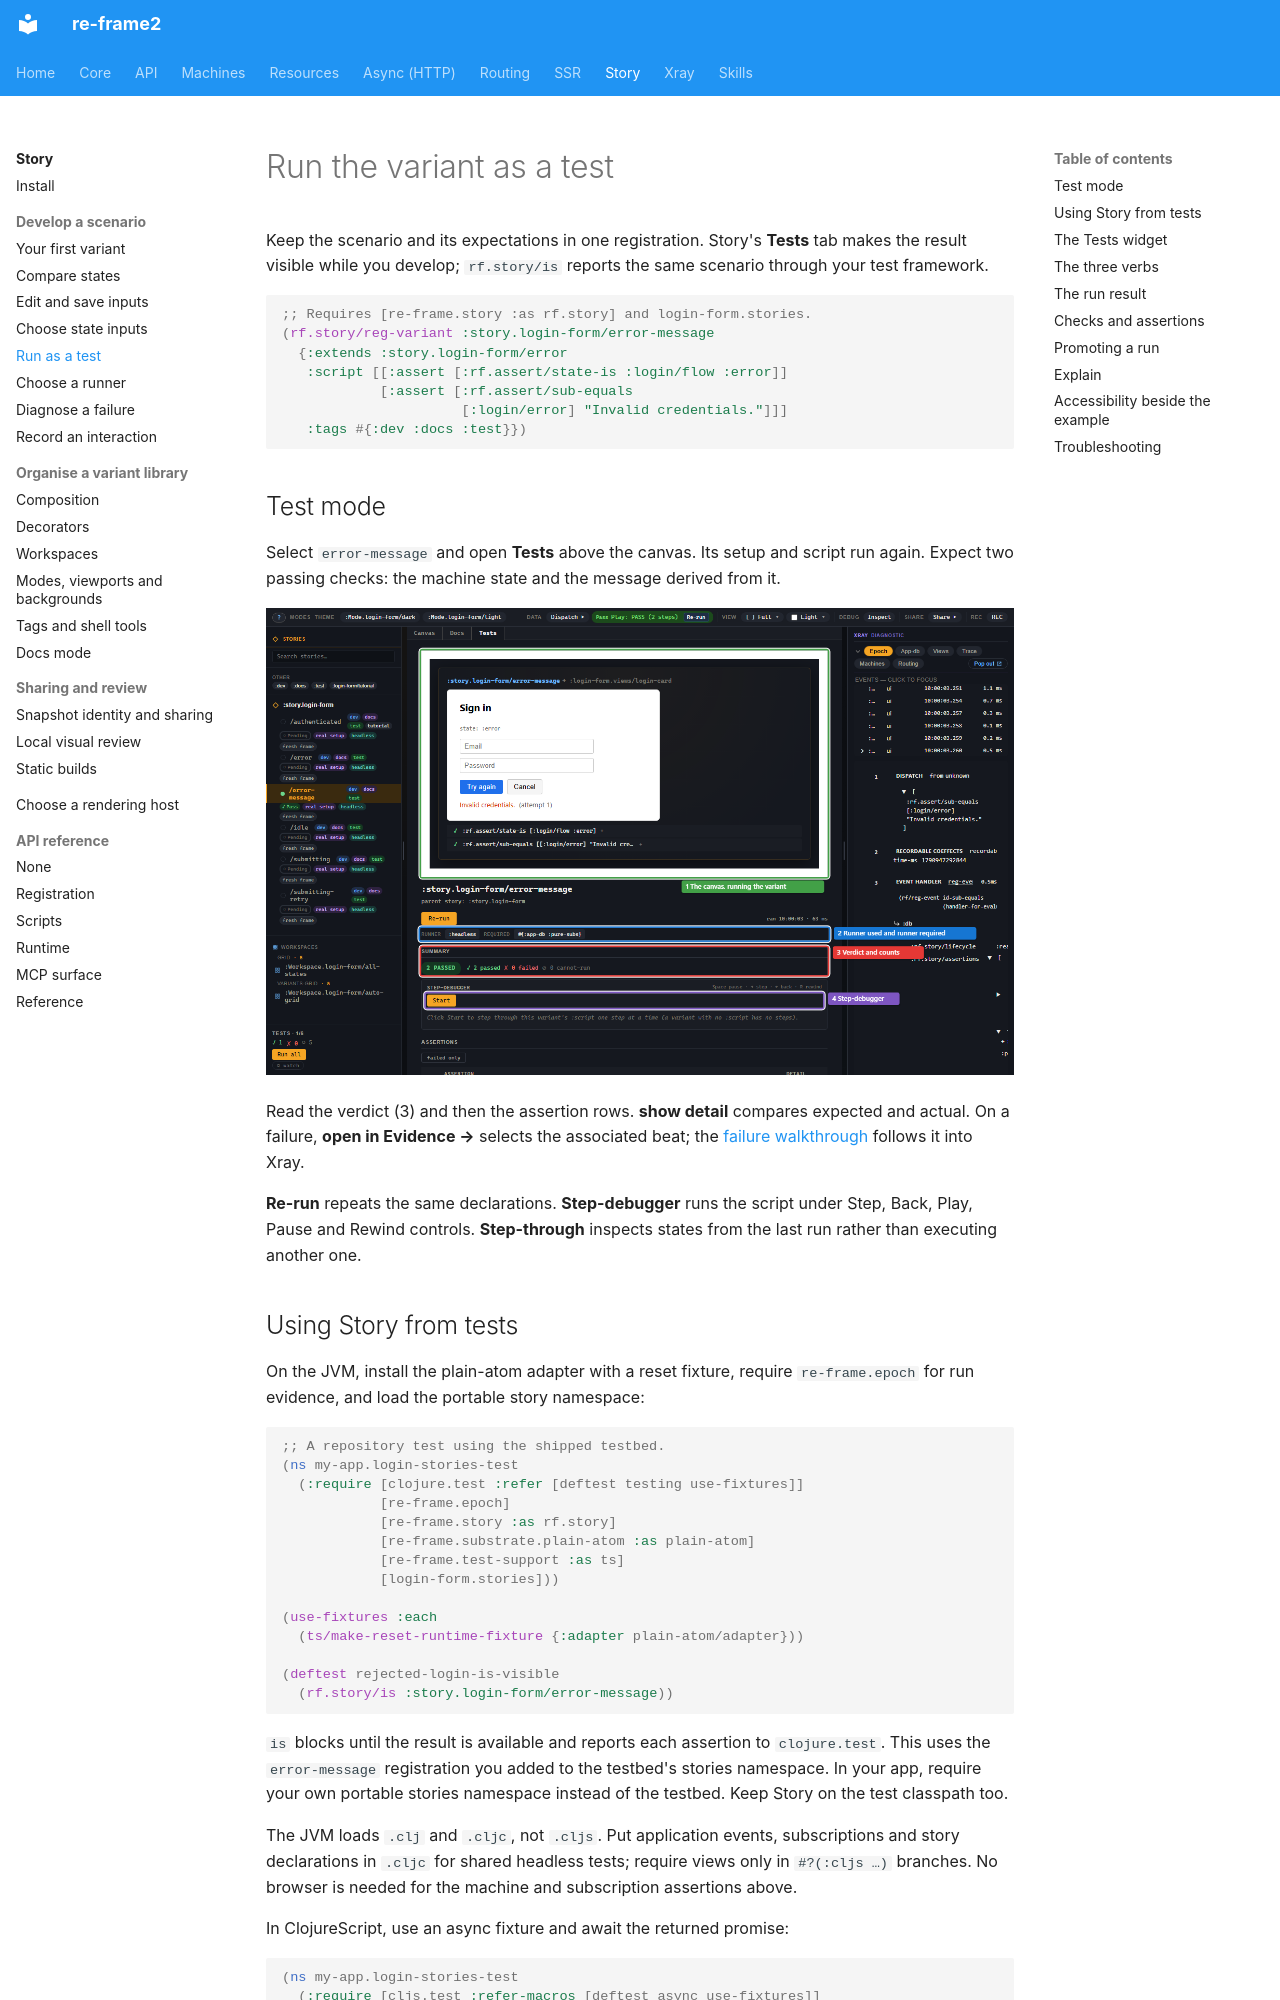

repository: day8/re-frame2 · page: story/04-the-variant-is-a-test/index.html · generator: mkdocs

# Run the variant as a test

Keep the scenario and its expectations in one registration. Story's
**Tests** tab makes the result visible while you develop; `rf.story/is`
reports the same scenario through your test framework.

```clojure
;; Requires [re-frame.story :as rf.story] and login-form.stories.
(rf.story/reg-variant :story.login-form/error-message
  {:extends :story.login-form/error
   :script [[:assert [:rf.assert/state-is :login/flow :error]]
            [:assert [:rf.assert/sub-equals
                      [:login/error] "Invalid credentials."]]]
   :tags #{:dev :docs :test}})
```

## Test mode

Select `error-message` and open **Tests** above the canvas. Its setup and
script run again. Expect two passing checks: the machine state and the
message derived from it.

[![Story Tests: 1 the running canvas, 2 the runner used and capabilities required, 3 the verdict and counts, 4 the step debugger.](../images/story/story-tutorial-04-test-mode.png)](../images/story/story-tutorial-04-test-mode.png)

Read the verdict (3) and then the assertion rows. **show detail** compares
expected and actual. On a failure, **open in Evidence →** selects the
associated beat; the [failure walkthrough](06-xray-earned-at-failure.md)
follows it into Xray.

**Re-run** repeats the same declarations. **Step-debugger** runs the script
under Step, Back, Play, Pause and Rewind controls. **Step-through** inspects
states from the last run rather than executing another one.
